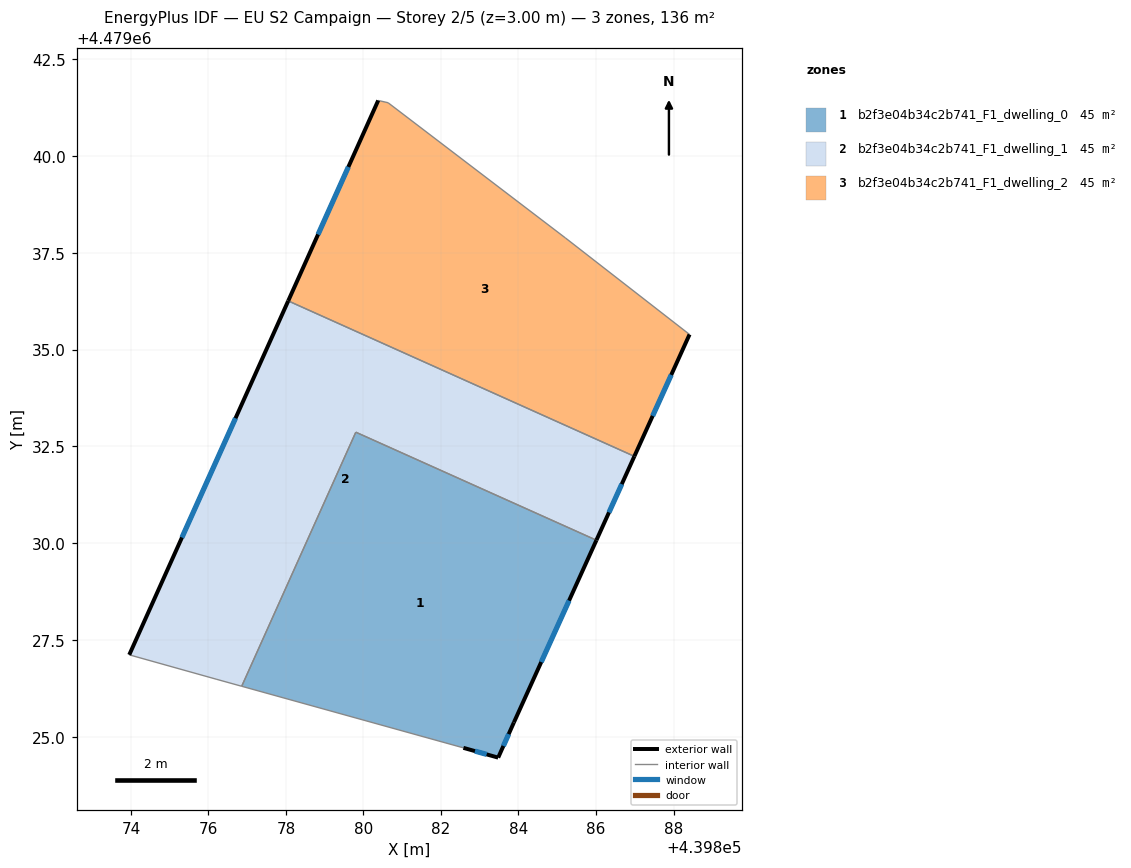
=== STOREY PLAN SPEC (per zone: floor XY polygon, exterior-wall plan segments, windows/doors) ===
zone 1: b2f3e04b34c2b741_F1_dwelling_0  (45.3 m²)
  floor: (439883.88, 4479025.38) (439886.01, 4479030.08) (439879.80, 4479032.87) (439876.86, 4479026.31) (439882.58, 4479024.72) (439883.48, 4479024.47)
  exterior wall: (439883.48, 4479024.47) – (439882.58, 4479024.72)  [0.9 m]
    window: (439883.18, 4479024.56) – (439882.88, 4479024.64)  [0.3 m²]
  exterior wall: (439886.01, 4479030.08) – (439883.88, 4479025.38)  [5.2 m]
    window: (439885.30, 4479028.52) – (439884.59, 4479026.94)  [1.8 m²]
  exterior wall: (439883.88, 4479025.38) – (439883.48, 4479024.47)  [1.0 m]
    window: (439883.75, 4479025.08) – (439883.61, 4479024.77)  [0.3 m²]
  interior walls: 3
zone 2: b2f3e04b34c2b741_F1_dwelling_1  (45.3 m²)
  floor: (439886.01, 4479030.08) (439886.99, 4479032.25) (439878.06, 4479036.26) (439873.96, 4479027.12) (439876.20, 4479026.50) (439876.86, 4479026.31) (439879.80, 4479032.87)
  exterior wall: (439873.96, 4479027.12) – (439878.06, 4479036.26)  [10.0 m]
    window: (439875.32, 4479030.15) – (439876.70, 4479033.23)  [3.4 m²]
  exterior wall: (439886.99, 4479032.25) – (439886.01, 4479030.08)  [2.4 m]
    window: (439886.66, 4479031.53) – (439886.33, 4479030.80)  [0.8 m²]
  interior walls: 5
zone 3: b2f3e04b34c2b741_F1_dwelling_2  (45.3 m²)
  floor: (439886.99, 4479032.25) (439888.41, 4479035.39) (439885.21, 4479037.88) (439880.63, 4479041.37) (439880.38, 4479041.43) (439878.06, 4479036.26)
  exterior wall: (439888.41, 4479035.39) – (439886.99, 4479032.25)  [3.5 m]
    window: (439887.94, 4479034.35) – (439887.46, 4479033.29)  [1.2 m²]
  exterior wall: (439878.06, 4479036.26) – (439880.38, 4479041.43)  [5.7 m]
    window: (439878.83, 4479037.97) – (439879.61, 4479039.71)  [1.9 m²]
  interior walls: 4

=== DERIVED (storey summary) ===
Building: EU S2 Campaign
Storey: 2 of 5  (floor level z = 3.00 m)
Storey gross floor area: 135.9 m²
Zones on this storey: 3
  - b2f3e04b34c2b741_F1_dwelling_0: floor 45.3 m²; exterior wall 7.1 m (21.3 m²); 3 window(s) 2.4 m²; WWR 11.4%
  - b2f3e04b34c2b741_F1_dwelling_1: floor 45.3 m²; exterior wall 12.4 m (37.2 m²); 2 window(s) 4.2 m²; WWR 11.4%
  - b2f3e04b34c2b741_F1_dwelling_2: floor 45.3 m²; exterior wall 9.1 m (27.4 m²); 2 window(s) 3.1 m²; WWR 11.4%
Zone adjacency (shared interzone walls):
  - b2f3e04b34c2b741_F1_dwelling_0 ↔ b2f3e04b34c2b741_F1_dwelling_1
  - b2f3e04b34c2b741_F1_dwelling_1 ↔ b2f3e04b34c2b741_F1_dwelling_2